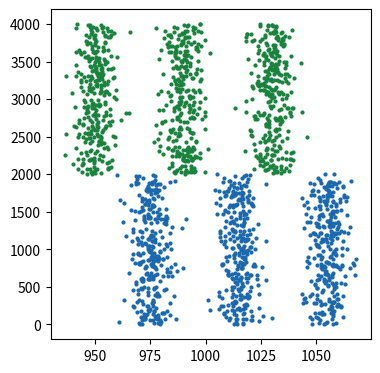

Recreate this plot in Python. (Note: this script raises an exception after producing the figure.)
#Program to draw the schematic for the mechanism of how chattering neurons change the oscillation 
#stability

from numpy import *
import matplotlib.pyplot as pl
#Create random integers for spread along y-axis
labelsize = 13
ticksize = 13
dis_norm = 5.
dis_norm_dis = 13.
extra_norm = 2.

num_spk  = 300
fig = pl.figure(1, figsize = (8,12))
ax = fig.add_axes([0.55,0.7,0.4,0.275])
def osc_block(start, stop, st_height, height,col,num_spk):
      x_vals = random.normal(start,stop,num_spk)
      y_vals = random.uniform(st_height,height,num_spk)
      ax.plot(x_vals,y_vals,'.',markersize = 4.,color = col)

      

for ii in arange(950.,1061.,40.):
  # Generate the positive blocks
  osc_block(ii, dis_norm, 2000., 4000.,pl.cm.Greens(200),num_spk)
  # Generate the negative blocks
  jj = ii+25.
  osc_block(jj, dis_norm,0.,2000.,pl.cm.Blues(200),num_spk)


#add additional negative spikes

osc_block(1069.,extra_norm,500.,1000.,'r',45.)

osc_block(1083.,dis_norm_dis,2000.,4000.,pl.cm.Greens(200),150.)

osc_block(1109.,dis_norm_dis,0.,2000.,pl.cm.Blues(200),150.)

osc_block(1119.,dis_norm_dis,2000.,4000.,pl.cm.Greens(200),150.)

osc_block(1133.,dis_norm,2000.,4000.,pl.cm.Greens(200),150.)

osc_block(1158.,dis_norm,0.,2000.,pl.cm.Blues(200),150.)
ax.set_xlim(950,1165)
for tl in ax.get_xticklabels():
    tl.set_fontsize(ticksize)
    
for tl in ax.get_yticklabels():
    tl.set_fontsize(ticksize)

pl.gca().xaxis.set_major_locator(pl.NullLocator())
pl.gca().yaxis.set_major_locator(pl.NullLocator())
ax.spines['top'].set_visible(False)
ax.spines['bottom'].set_visible(False)
ax.spines['left'].set_visible(False)
ax.spines['right'].set_visible(False)
ax.set_xlabel('Time (ms)',fontsize = labelsize)
ax.set_xlim(1010.,1150.)
#ax.set_ylabel('Neuron',fontsize = labelsize)
ax.text(1000,4000.,'B',fontsize = labelsize + 5, style = 'normal')
pl.show()